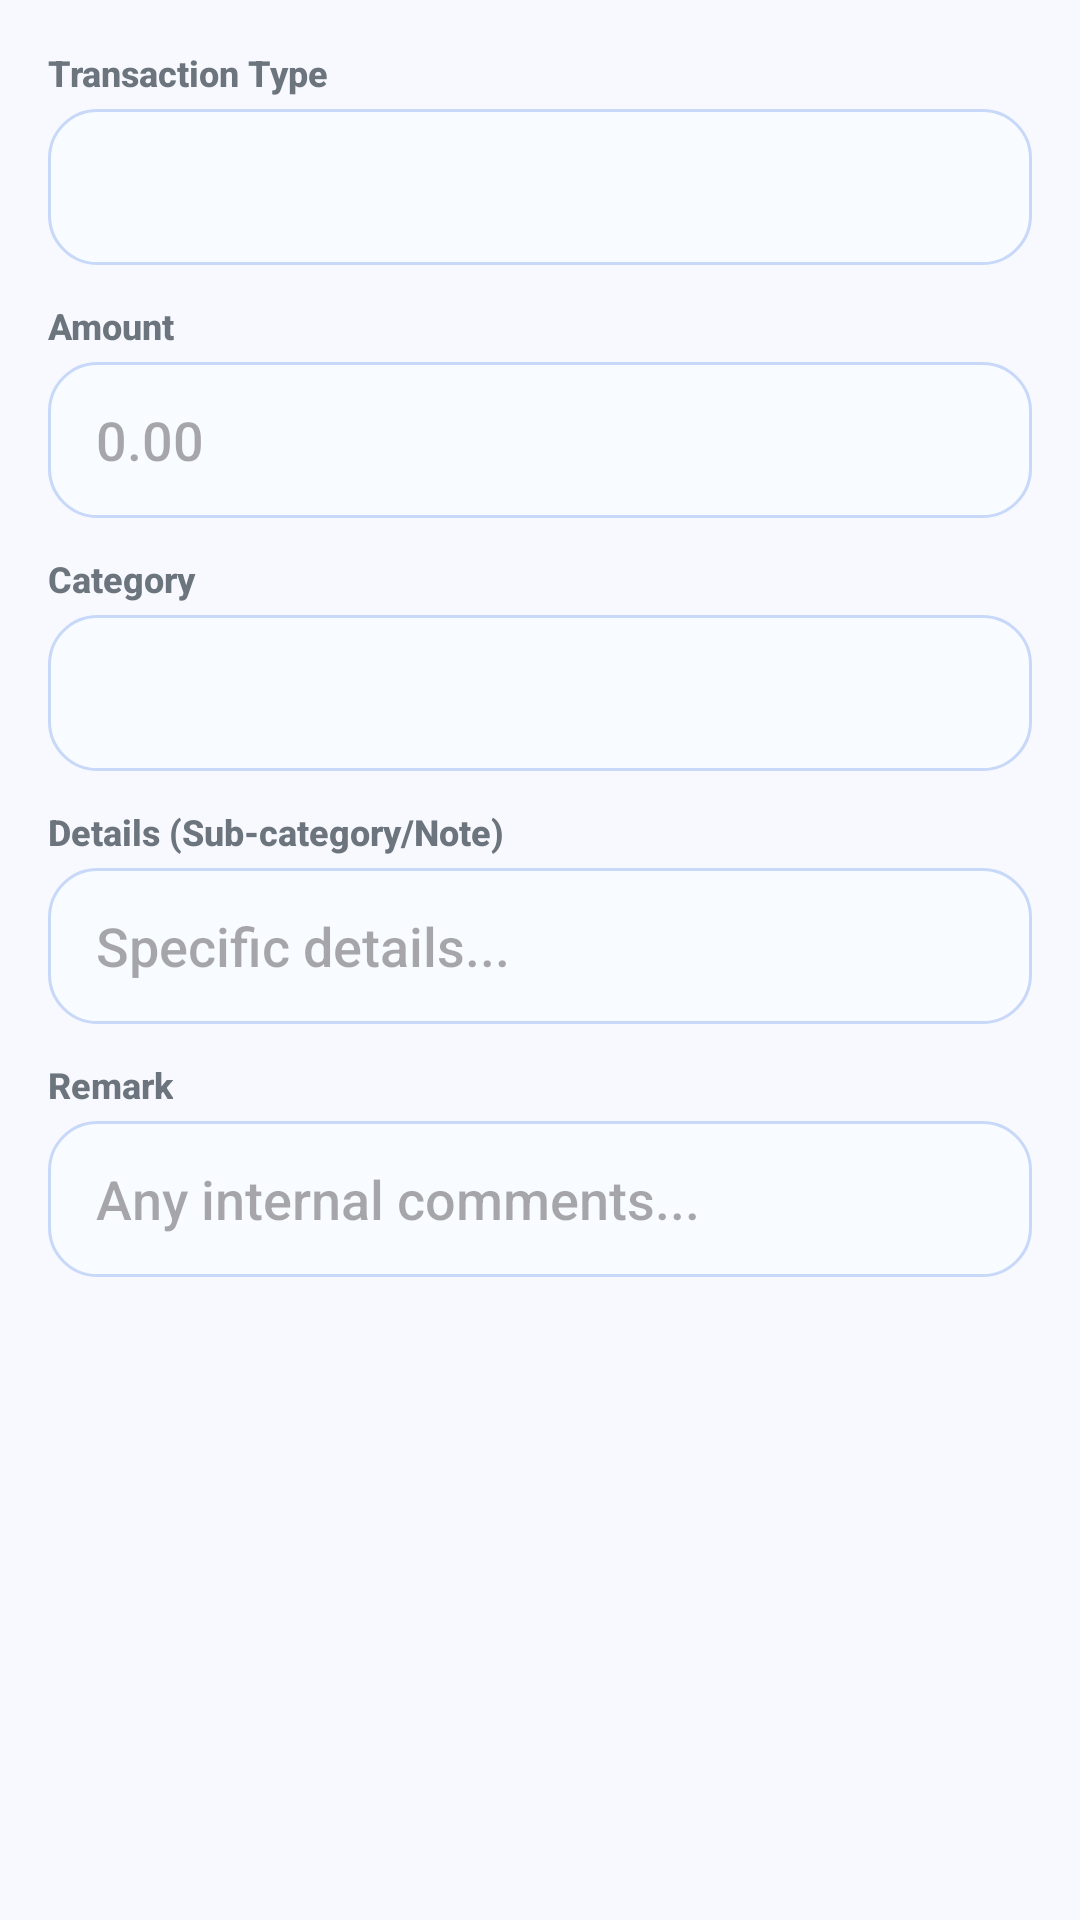

This screen was rendered from an Android layout file. Write that file and the resources it references.
<!-- AndroidManifest.xml: application theme Theme.Hms -->
<!-- res/layout/dialog_admin_finance_transaction.xml -->
<?xml version="1.0" encoding="utf-8"?>
<ScrollView xmlns:android="http://schemas.android.com/apk/res/android"
    android:layout_width="match_parent"
    android:layout_height="wrap_content"
    android:padding="16dp">

    <LinearLayout
        android:layout_width="match_parent"
        android:layout_height="wrap_content"
        android:orientation="vertical">

        <TextView
            android:layout_width="wrap_content"
            android:layout_height="wrap_content"
            android:text="Transaction Type"
            android:textSize="12sp"
            android:textColor="@color/text_secondary"
            android:textStyle="bold" />

        <Spinner
            android:id="@+id/spinnerType"
            android:layout_width="match_parent"
            android:layout_height="52dp"
            android:layout_marginTop="4dp"
            android:background="@drawable/rounded_edittext" />

        <TextView
            android:layout_width="wrap_content"
            android:layout_height="wrap_content"
            android:layout_marginTop="12dp"
            android:text="Amount"
            android:textSize="12sp"
            android:textColor="@color/text_secondary"
            android:textStyle="bold" />

        <EditText
            android:id="@+id/etAmount"
            android:layout_width="match_parent"
            android:layout_height="52dp"
            android:layout_marginTop="4dp"
            android:hint="0.00"
            android:inputType="numberDecimal"
            android:background="@drawable/rounded_edittext"
            android:paddingHorizontal="16dp" />

        <TextView
            android:layout_width="wrap_content"
            android:layout_height="wrap_content"
            android:layout_marginTop="12dp"
            android:text="Category"
            android:textSize="12sp"
            android:textColor="@color/text_secondary"
            android:textStyle="bold" />

        <Spinner
            android:id="@+id/spinnerCategory"
            android:layout_width="match_parent"
            android:layout_height="52dp"
            android:layout_marginTop="4dp"
            android:background="@drawable/rounded_edittext" />

        <TextView
            android:layout_width="wrap_content"
            android:layout_height="wrap_content"
            android:layout_marginTop="12dp"
            android:text="Details (Sub-category/Note)"
            android:textSize="12sp"
            android:textColor="@color/text_secondary"
            android:textStyle="bold" />

        <EditText
            android:id="@+id/etNote"
            android:layout_width="match_parent"
            android:layout_height="52dp"
            android:layout_marginTop="4dp"
            android:hint="Specific details..."
            android:background="@drawable/rounded_edittext"
            android:paddingHorizontal="16dp" />

        <TextView
            android:layout_width="wrap_content"
            android:layout_height="wrap_content"
            android:layout_marginTop="12dp"
            android:text="Remark"
            android:textSize="12sp"
            android:textColor="@color/text_secondary"
            android:textStyle="bold" />

        <EditText
            android:id="@+id/etRemark"
            android:layout_width="match_parent"
            android:layout_height="52dp"
            android:layout_marginTop="4dp"
            android:hint="Any internal comments..."
            android:background="@drawable/rounded_edittext"
            android:paddingHorizontal="16dp" />

    </LinearLayout>
</ScrollView>
<!-- resources referenced by this layout -->
<resources>
  <color name="text_secondary">#6C757D</color>
  <!-- drawable rounded_edittext (drawable) -->
  <?xml version="1.0" encoding="utf-8"?>
  <shape xmlns:android="http://schemas.android.com/apk/res/android"
      android:shape="rectangle">
      <corners android:radius="16dp" />
      <stroke android:width="1dp" android:color="#C7D8F8" />
      <solid android:color="#F8FBFF" />
  </shape>
  <style name="Theme.Hms" parent="Base.Theme.Hms" />
  <style name="Base.Theme.Hms" parent="Theme.Material3.DayNight.NoActionBar">
          <item name="colorPrimary">@color/primary</item>
          <item name="colorOnPrimary">@color/white</item>
          <item name="colorSecondary">@color/secondary</item>
          <item name="colorOnSecondary">@color/white</item>
          <item name="colorSurface">@color/surface</item>
          <item name="colorOnSurface">@color/text_primary</item>
          <item name="colorSurfaceVariant">@color/surface_variant</item>
          <item name="colorOutline">@color/text_secondary</item>
          <item name="android:windowBackground">@color/neutral_bg</item>
          <item name="android:fontFamily">sans-serif-medium</item>
          <item name="fontFamily">sans-serif-medium</item>
      </style>
  <color name="primary">#5E35B1</color>
  <color name="white">#FFFFFFFF</color>
  <color name="secondary">#42A5F5</color>
  <color name="surface">#FFFFFF</color>
  <color name="text_primary">#1A1A2E</color>
  <color name="surface_variant">#F1F3F9</color>
  <color name="neutral_bg">#F8F9FF</color>
</resources>
